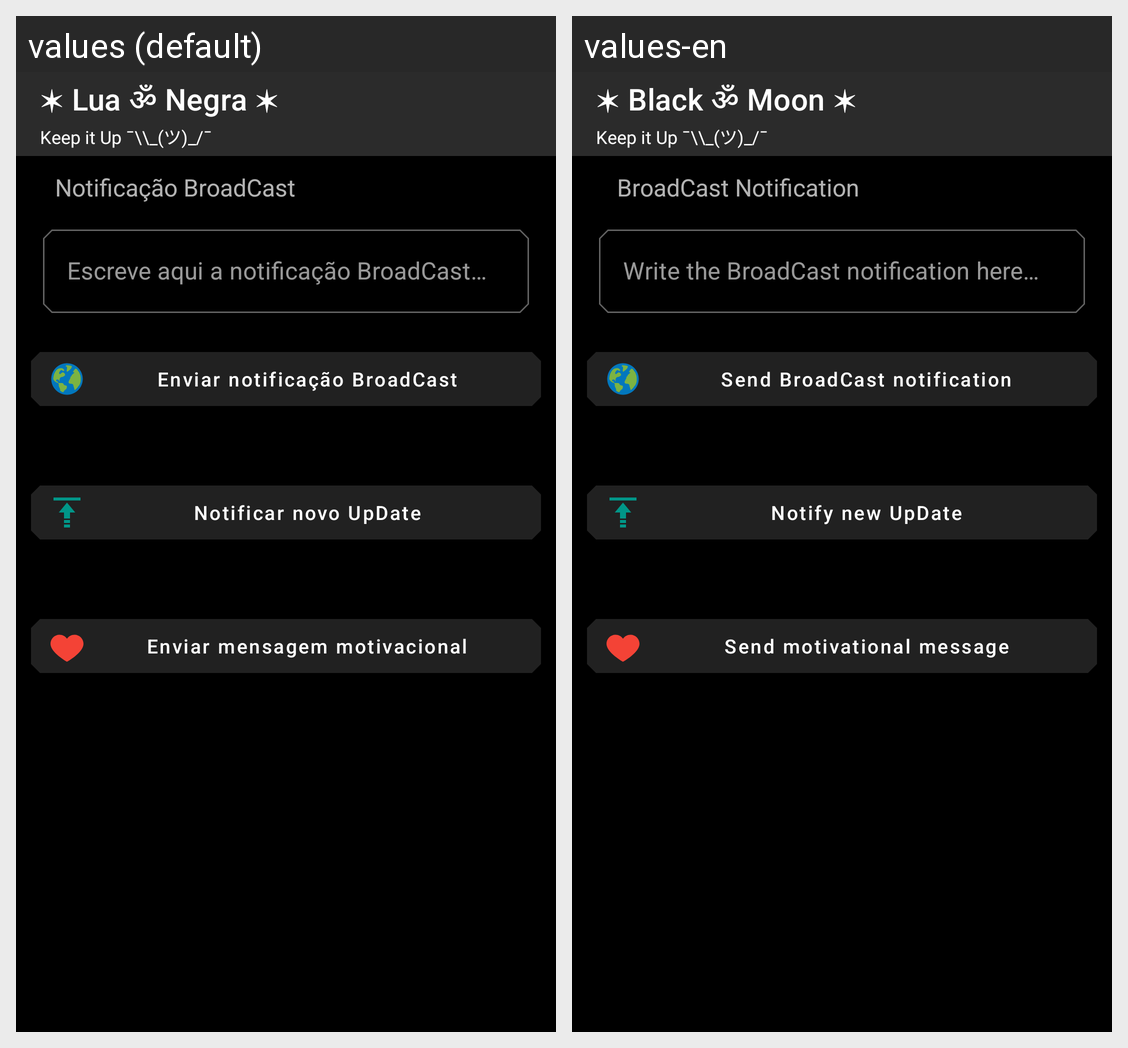

For this localized Android screen grid, give each drawn string resource with its value in every locale shown.
Android screen res/layout/activity_notification_admin.xml rendered under 2 locales, left to right: values (default), values-en. Device: Nexus 5 (rendered at 1080×1920; each locale shown at half size, 540×960, under a caption strip naming it); theme AppTheme.
Strings drawn on this screen, with the default value and each locale's value (text and hints the layout hard-codes, and strings that could not be matched under every locale, appear in the picture but are not listed):

enviar_mensagem_motivacional
  values: Enviar mensagem motivacional
  values-en:  Send motivational message

notificar_novo_update
  values: Notificar novo UpDate
  values-en:  Notify new UpDate

enviar_notifica_o_broadcast
  values: Enviar notificação BroadCast
  values-en:  Send BroadCast notification

notifica_o_broadcast
  values: Notificação BroadCast
  values-en:  BroadCast Notification

escreve_aqui_a_notifica_o_broadcast
  values: Escreve aqui a notificação BroadCast…
  values-en: Write the BroadCast notification here…

app_name
  values: ✶ Lua ॐ Negra ✶
  values-en: ✶ Black ॐ Moon ✶
